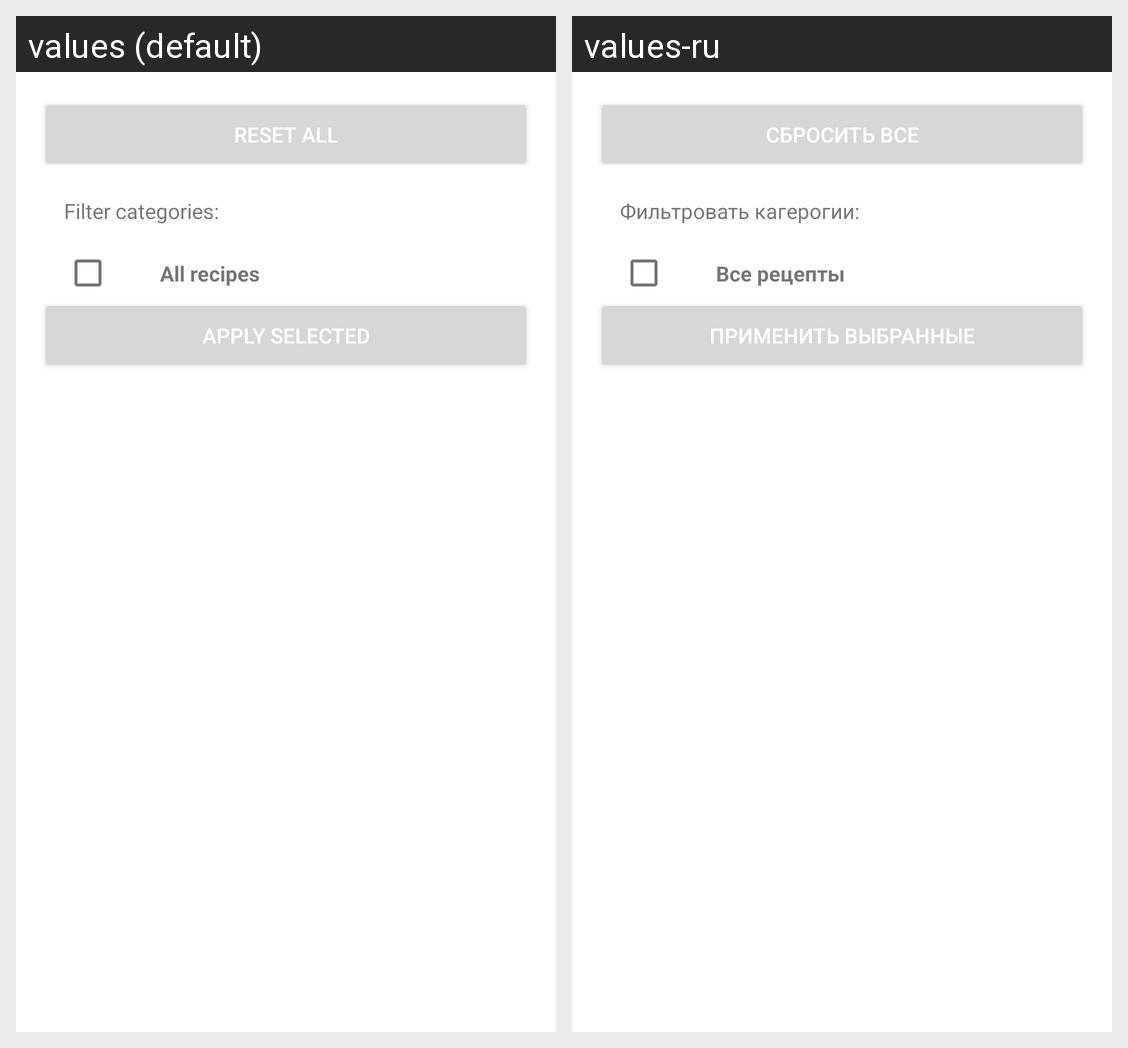

Here is an Android app screen in its default locale and in the app's own translations. Write out the translated-string differences for the strings that appear on this screen.
Android screen res/layout/fragment_filters.xml rendered under 2 locales, left to right: values (default), values-ru. Device: Nexus 5 (rendered at 1080×1920; each locale shown at half size, 540×960, under a caption strip naming it); theme Theme.NeRecipe.
Strings drawn on this screen, with the default value and each locale's value (text and hints the layout hard-codes, and strings that could not be matched under every locale, appear in the picture but are not listed):

category_filter
  values: Filter categories:
  values-ru: Фильтровать кагерогии:

filter_all
  values: All recipes
  values-ru: Все рецепты

reset_filters_button
  values: Reset all
  values-ru: Сбросить все

apply_filters_button
  values: Apply selected
  values-ru: Применить выбранные
